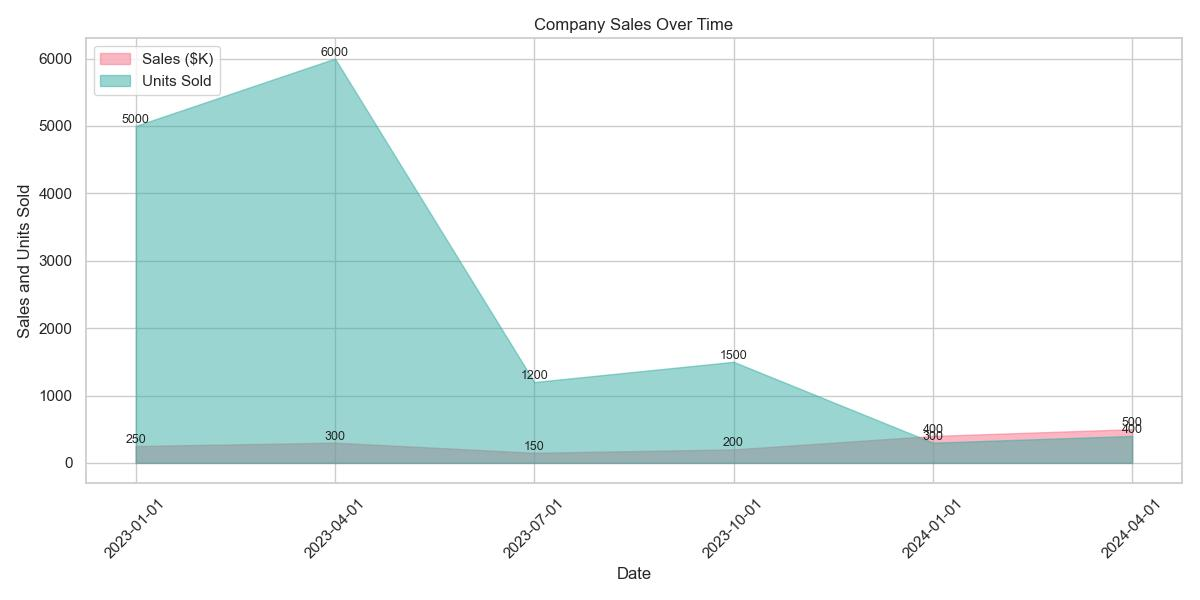

The data file committed next to this chart (first rows):
Date, Sales ($K), Units Sold
2023-01-01, 250, 5000
2023-04-01, 300, 6000
2023-07-01, 150, 1200
2023-10-01, 200, 1500
2024-01-01, 400, 300
2024-04-01, 500, 400
